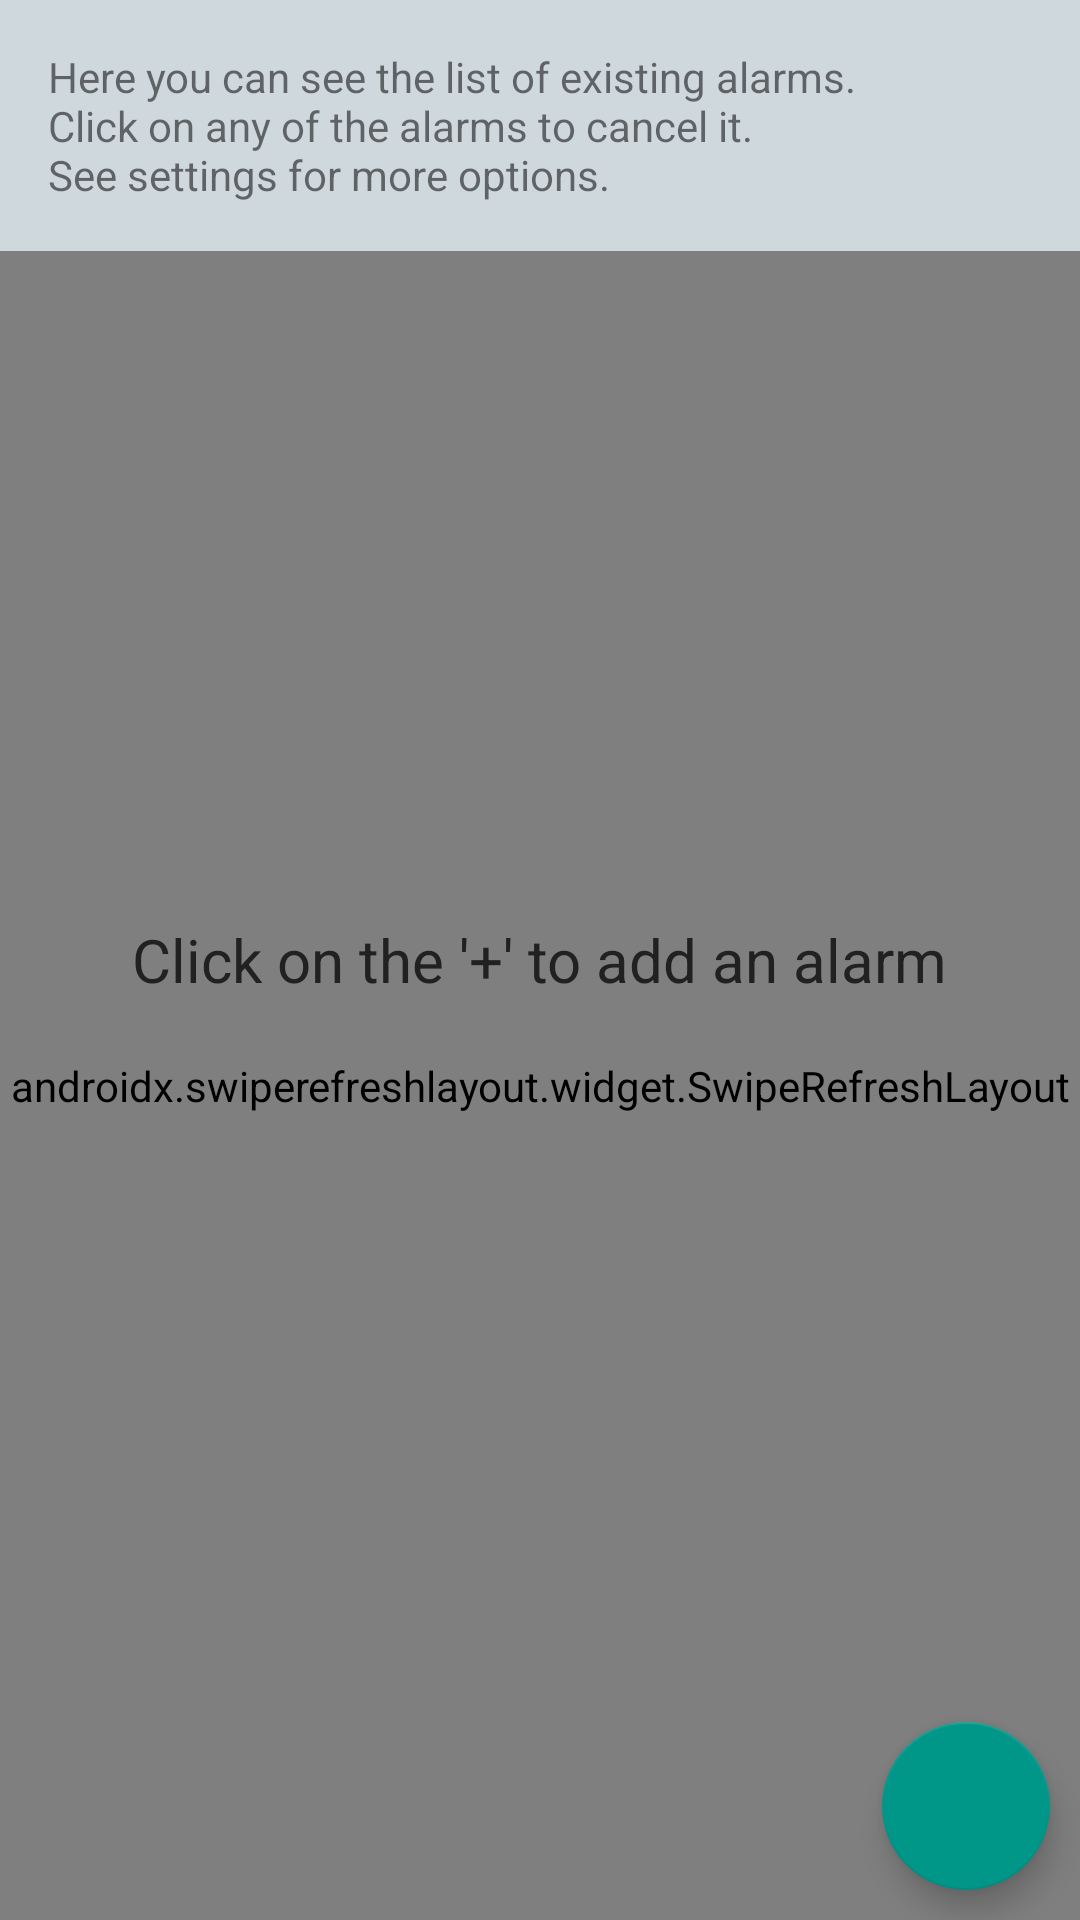

Reconstruct the res/layout file that produces this screen, plus the resources it refers to.
<!-- AndroidManifest.xml: activity theme Theme.AppCompat.Light -->
<!-- res/layout/activity_alarm.xml -->
<?xml version="1.0" encoding="utf-8"?>
<androidx.coordinatorlayout.widget.CoordinatorLayout xmlns:android="http://schemas.android.com/apk/res/android"
    xmlns:app="http://schemas.android.com/apk/res-auto"
    xmlns:tools="http://schemas.android.com/tools"
    android:layout_width="match_parent"
    android:layout_height="match_parent"
    android:fitsSystemWindows="true"
    tools:context=".alarm.AlarmActivity">


    <include layout="@layout/content_main" />

    <com.google.android.material.floatingactionbutton.FloatingActionButton
        android:id="@+id/fab"
        android:layout_width="wrap_content"
        android:layout_height="wrap_content"
        android:layout_gravity="bottom|end"
        android:layout_margin="@dimen/_10sdp"
        android:src="@drawable/ic_add_white_24dp"
        app:fabSize="normal" />

</androidx.coordinatorlayout.widget.CoordinatorLayout>
<!-- res/layout/content_main.xml (included above) -->
<?xml version="1.0" encoding="utf-8"?>
<RelativeLayout xmlns:android="http://schemas.android.com/apk/res/android"
    xmlns:app="http://schemas.android.com/apk/res-auto"
    xmlns:tools="http://schemas.android.com/tools"
    android:layout_width="match_parent"
    android:layout_height="match_parent"
    app:layout_behavior="@string/appbar_scrolling_view_behavior"
    tools:context=".alarm.AlarmActivity"
    tools:showIn="@layout/activity_alarm">

    <TextView
        android:id="@+id/activityDescriptionTxv"
        android:layout_width="match_parent"
        android:layout_height="wrap_content"
        android:padding="16dp"
        android:background="@color/colorPrimaryLight"
        android:text="@string/activity_alarms_description" />

    <androidx.swiperefreshlayout.widget.SwipeRefreshLayout
        android:id="@+id/swipeRefresh"
        android:layout_width="match_parent"
        android:layout_height="match_parent"
        android:layout_below="@id/activityDescriptionTxv">

        <androidx.recyclerview.widget.RecyclerView
            android:id="@+id/recyclerView"
            android:layout_width="match_parent"
            android:layout_height="match_parent"
            tools:listitem="@layout/row_list_alarm" />

    </androidx.swiperefreshlayout.widget.SwipeRefreshLayout>

    <TextView
        android:id="@+id/empty"
        android:layout_width="wrap_content"
        android:layout_height="wrap_content"
        android:layout_centerInParent="true"
        android:text="@string/click_on_the_plus_to_add_alarm"
        android:textAppearance="@style/EmptyText" />

</RelativeLayout>
<!-- resources referenced by this layout -->
<resources>
  <color name="colorPrimaryLight">#CFD8DC</color>
  <dimen name="_10sdp">10dp</dimen>
  <string name="activity_alarms_description">Here you can see the list of existing alarms.\nClick on any of the alarms to cancel it.\nSee settings for more options.</string>
  <string name="click_on_the_plus_to_add_alarm">Click on the \'+\' to add an alarm</string>
  <style name="EmptyText" parent="TextAppearance.AppCompat">
          <item name="android:textColor">@color/colorPrimaryText</item>
          <item name="android:textSize">20sp</item>
      </style>
  <color name="colorPrimaryText">#212121</color>
</resources>
